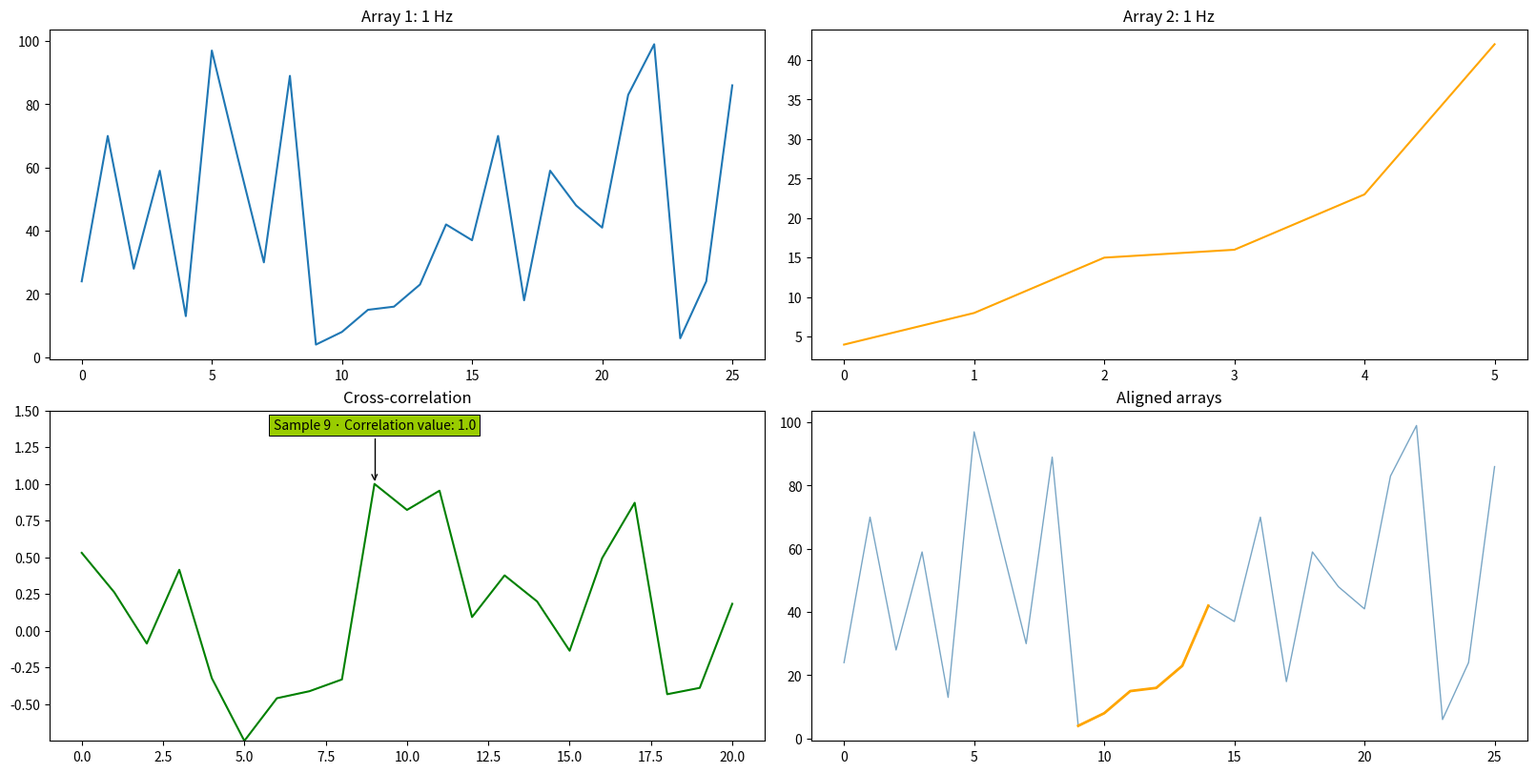
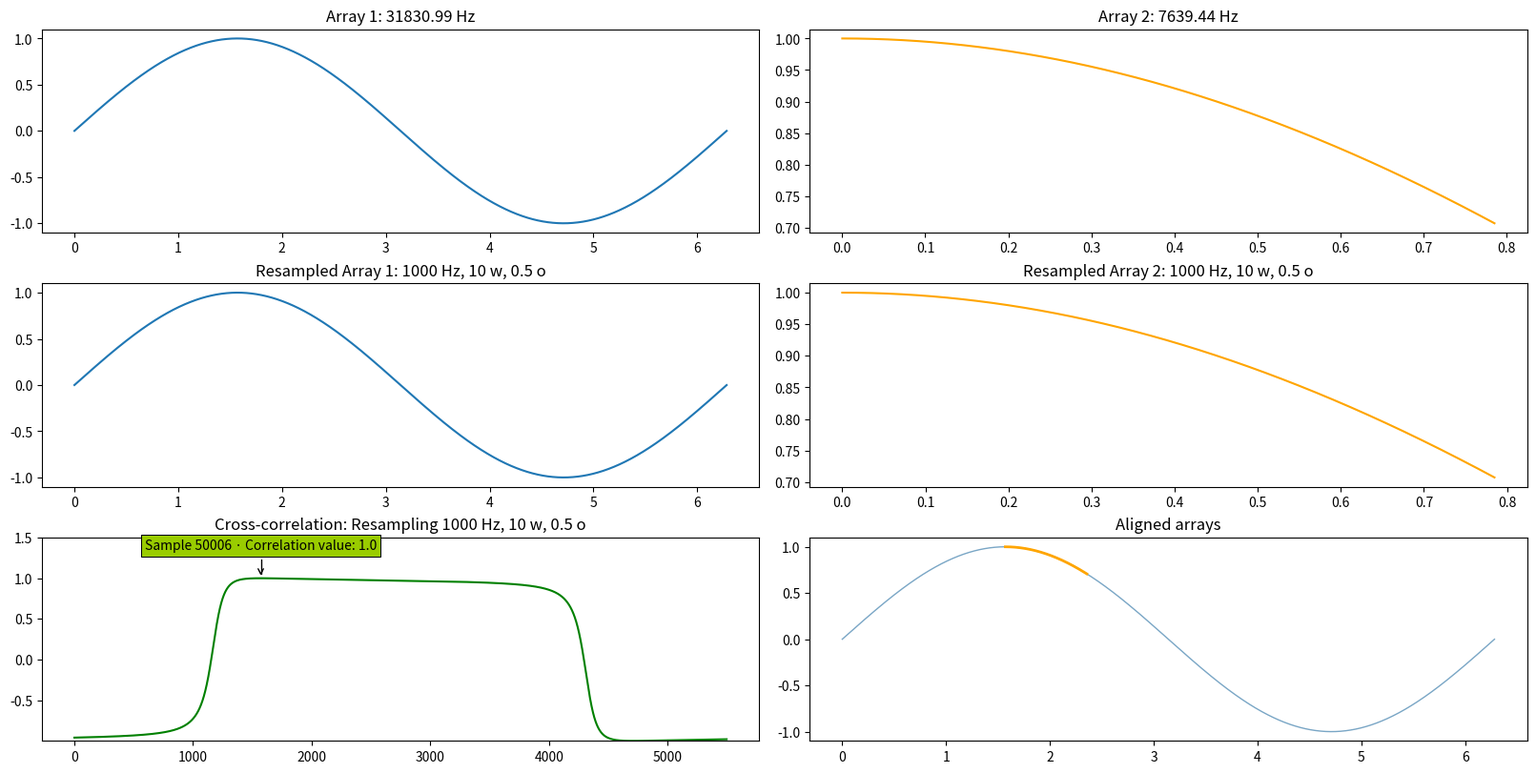

These figures' Python source, in order: (Note: this script raises an exception after producing the figures.)
"""Contains 5 functions, all directed at calculating the delay between two arrays:
* filter_frequencies applies a low, high or band-pass filter on an array.
* get_number_of_windows gets how many windows are necessary given an array length, a window size and an overlap.
* get_envelope returns the envelope of a time series.
* resample resamples a time series.
* find_delay finds the delay between two time series using cross-correlation.

Author: Romain Pastureau, BCBL (Basque Center on Cognition, Brain and Language)
Current version: 1.0 (2024-04-12)
"""
from matplotlib import pyplot as plt
from scipy.interpolate import CubicSpline, PchipInterpolator, Akima1DInterpolator, interp1d
from scipy.io import wavfile
from scipy.signal import butter, correlate, hilbert, lfilter
import numpy as np
import datetime as dt


def filter_frequencies(array, frequency, filter_below=None, filter_over=None, verbosity=1):
    """Applies a low-pass, high-pass or band-pass filter to the data in the attribute :attr:`samples`.

    Parameters
    ----------
    array: list or np.ndarray
        An array of samples.

    frequency: int or float
        The sampling frequency of the array, in Hz.

    filter_below: float or None, optional
    	The value below which you want to filter the data. If set on None or 0, this parameter will be ignored.
    	If this parameter is the only one provided, a high-pass filter will be applied to the samples; if
    	``filter_over`` is also provided, a band-pass filter will be applied to the samples.

    filter_over: float or None, optional
    	The value over which you want to filter the data. If set on None or 0, this parameter will be ignored.
    	If this parameter is the only one provided, a low-pass filter will be applied to the samples; if
    	``filter_below`` is also provided, a band-pass filter will be applied to the samples.

    verbosity: int, optional
    	Sets how much feedback the code will provide in the console output:

    	• *0: Silent mode.* The code won’t provide any feedback, apart from error messages.
    	• *1: Normal mode* (default). The code will provide essential feedback such as progression markers and
    	  current steps.
    	• *2: Chatty mode.* The code will provide all possible information on the events happening. Note that this
    	  may clutter the output and slow down the execution.

    Returns
    -------
    np.array
    	The array with filtered values.
    """

    # Band-pass filter
    if filter_below not in [None, 0] and filter_over not in [None, 0]:
        if verbosity > 0:
            print("\tApplying a band-pass filter for frequencies between " + str(filter_below) + " and " +
                  str(filter_over) + " Hz.")
        b, a = butter(2, [filter_below, filter_over], "band", fs=frequency)
        filtered_array = lfilter(b, a, array)

    # High-pass filter
    elif filter_below not in [None, 0]:
        if verbosity > 0:
            print("\tApplying a high-pass filter for frequencies over " + str(filter_below) + " Hz.")
        b, a = butter(2, filter_below, "high", fs=frequency)
        filtered_array = lfilter(b, a, array)

    # Low-pass filter
    elif filter_over not in [None, 0]:
        if verbosity > 0:
            print("\tApplying a low-pass filter for frequencies below " + str(filter_over) + " Hz.")
        b, a = butter(2, filter_over, "low", fs=frequency)
        filtered_array = lfilter(b, a, array)

    else:
        filtered_array = array

    return filtered_array


def get_number_of_windows(array_length_or_array, window_size, overlap=0, add_incomplete_window=True):
    """Given an array, calculates how many windows from the defined `window_size` can be created, with or
    without overlap.

    Parameters
    ----------
    array_length_or_array: list, np.ndarray or int
        An array of numerical values, or its length.
    window_size: int
        The number of array elements in each window.
    overlap: int
        The number of array elements overlapping in each window.
    add_incomplete_window: bool
        If set on ``True``, the last window will be included even if its size is smaller than ``window_size``.
        Otherwise, it will be ignored.

    Returns
    -------
    int
        The number of windows than can be created from the array.
    """

    if not isinstance(array_length_or_array, int):
        array_length = len(array_length_or_array)
    else:
        array_length = array_length_or_array

    if overlap >= window_size:
        raise Exception("The size of the overlap (" + str(overlap) + ") cannot be bigger than or equal to the size " +
                        "of the window (" + str(window_size) + ").")
    if overlap > array_length or window_size > array_length:
        raise Exception("The size of the window (" + str(window_size) + ") or the overlap (" + str(overlap) + ") " +
                        "cannot be bigger than the size of the array (" + str(array_length) + ").")

    number_of_windows = (array_length - overlap) / (window_size - overlap)

    if add_incomplete_window and array_length + (overlap * (window_size - 1)) % window_size != 0:
        return int(np.ceil(number_of_windows))

    else:
        return int(number_of_windows)


def get_window_length(array_length_or_array, number_of_windows, overlap_ratio):
    """Given an array to be split in a given overlapping number of windows, calculates the number of elements in each
    window.

    Parameters
    ----------
    array_length_or_array: list, np.ndarray or int
        An array of numerical values, or its length.
    number_of_windows: int
        The number of windows to split the array in.
    overlap_ratio: float
        The ratio of overlapping elements between each window.

    Returns
    -------
    int
        The number of elements in each window. Note: the last window may have fewer elements than the others if the
        number of windows does not divide the result of :math:`array_length + (number_of_windows - 1) × overlap`.
    """

    if not isinstance(array_length_or_array, int):
        array_length = len(array_length_or_array)
    else:
        array_length = array_length_or_array

    if overlap_ratio >= 1 or overlap_ratio < 0:
        raise Exception("The size of the overlap ratio (" + str(overlap_ratio) + ") must be superior or equal to 0, " +
                        "and strictly inferior to 1.")

    return array_length / (number_of_windows + overlap_ratio - number_of_windows * overlap_ratio)


def get_envelope(array, frequency, number_of_windows=100, overlap_ratio=0.5, filter_below=None, filter_over=None,
                 verbosity=1):
    """Calculates the envelope of an array, and returns it. The function can also optionally perform a band-pass
    filtering, if the corresponding parameters are provided.

    Parameters
    ----------
    array: list or np.ndarray
        An array of samples.

    frequency: int or float
        The sampling frequency of the array, in Hz.

    number_of_windows: int or None, optional
        The number of windows in which to cut the original array. The lower this parameter is, the more
        resources the computation will need. If this parameter is set on `None`, the window size will be set on
        the number of samples. Note that this number has to be inferior to 2 times the number of samples in the array;
        otherwise, at least some windows would only contain one sample.

    overlap_ratio: float or None, optional
        The ratio of samples overlapping between each window. If this parameter is not `None`, each window will
        overlap with the previous (and, logically, the next) for an amount of samples equal to the number of samples in
        a window times the overlap ratio. Then, only the central values of each window will be preserved and
        concatenated; this allows to discard any "edge" effect due to the windowing. If the parameter is set on `None`
        or 0, the windows will not overlap.

    filter_below: int, float or None, optional
        If not ``None`` nor 0, this value will be provided as the lowest frequency of the band-pass filter.

    filter_over: int, float or None, optional
        If not ``None`` nor 0, this value will be provided as the highest frequency of the band-pass filter.

    verbosity: int, optional
        Sets how much feedback the code will provide in the console output:

        • *0: Silent mode.* The code won’t provide any feedback, apart from error messages.
        • *1: Normal mode* (default). The code will provide essential feedback such as progression markers and
          current steps.
        • *2: Chatty mode.* The code will provide all possible information on the events happening. Note that this
          may clutter the output and slow down the execution.

    Returns
    -------
    np.array
        The envelope of the original array.
    """

    time_before = dt.datetime.now()

    # Settings
    if number_of_windows is None:
        number_of_windows = 1

    if overlap_ratio is None:
        overlap_ratio = 0

    if number_of_windows > 2 * len(array):
        raise Exception("The number of windows is too big, and will lead to windows having only one sample." +
                        " Please consider using a lower number of windows.")

    window = int(get_window_length(len(array), number_of_windows, overlap_ratio))
    overlap = int(np.ceil(overlap_ratio * window))

    # Hilbert transform
    if verbosity > 0:
        print("\tGetting the Hilbert transform...", end=" ")
    elif verbosity > 1:
        print("\tGetting the Hilbert transform...")
        print("\t\tDividing the samples in " + str(number_of_windows) + " window(s) of " + str(window) +
              " samples, with an overlap of " + str(overlap) + " samples.")

    envelope = np.zeros(len(array))
    j = 0
    next_percentage = 10

    for i in range(number_of_windows):

        if verbosity == 1:
            while i / number_of_windows > next_percentage / 100:
                print(str(next_percentage) + "%", end=" ")
                next_percentage += 10

        # Get the Hilbert transform of the window
        array_start = i * (window - overlap)
        array_end = np.min([(i + 1) * window - i * overlap, len(array)])
        if verbosity > 1:
            print("\t\t\tGetting samples from window " + str(i + 1) + "/" + str(number_of_windows) + ": samples " +
                  str(array_start) + " to " + str(array_end) + "... ", end=" ")
        hilbert_window = np.abs(hilbert(array[array_start:array_end]))

        # Keep only the center values
        if i == 0:
            slice_start = 0
        else:
            slice_start = overlap // 2  # We stop one before if the overlap is odd

        if i == number_of_windows - 1:
            slice_end = len(hilbert_window)
        else:
            slice_end = window - int(np.ceil(overlap / 2))

        if verbosity > 1:
            print("\n\t\t\tKeeping the samples from " + str(slice_start) + " to " + str(slice_end) + " in the " +
                  "window: samples " + str(array_start + slice_start) + " to " + str(array_start + slice_end) + "...",
                  end=" ")

        preserved_samples = hilbert_window[slice_start:slice_end]
        envelope[j:j + len(preserved_samples)] = preserved_samples
        j += len(preserved_samples)

        if verbosity > 1:
            print("Done.")

    if verbosity == 1:
        print("100% - Done.")
    elif verbosity > 1:
        print("Done.")

    # Filtering
    if filter_below is not None or filter_over is not None:
        envelope = filter_frequencies(envelope, frequency, filter_below, filter_over, verbosity)

    if verbosity > 0:
        print("\tEnvelope calculated in: " + str(dt.datetime.now() - time_before))

    return envelope


def resample_window(array, original_timestamps, resampled_timestamps, index_start_original, index_end_original,
                    index_start_resampled, index_end_resampled, method="cubic", verbosity=1):
    """Performs and returns the resampling on a subarray of samples.

    Parameters
    ----------
    array: list or np.ndarray
        An array of samples.

    original_timestamps: list or np.ndarray
        An array containing the timestamps for each sample of the original array.

    resampled_timestamps: list or np.ndarray
        An array containing the timestamps for each desired sample in the resampled array.

    index_start_original: int
        The index in the array where the window starts.

    index_end_original: int
        The index in the array where the window ends.

    index_start_resampled: int
        The index in the resampled array where the window starts.

    index_end_resampled: int
        The index in the resampled array where the window ends.

    method: str, optional
        This parameter allows for various values:

        • ``"linear"`` performs a linear
          `numpy.interp <https://numpy.org/devdocs/reference/generated/numpy.interp.html>`_ interpolation. This method,
          though simple, may not be very precise for upsampling naturalistic stimuli.
        • ``"cubic"`` performs a cubic interpolation via `scipy.interpolate.CubicSpline
          <https://docs.scipy.org/doc/scipy/reference/generated/scipy.interpolate.CubicSpline.html>`_. This method,
          while smoother than the linear interpolation, may lead to unwanted oscillations nearby strong variations in
          the data.
        • ``"pchip"`` performs a monotonic cubic spline interpolation (Piecewise Cubic Hermite Interpolating
          Polynomial) via `scipy.interpolate.PchipInterpolator
          <https://docs.scipy.org/doc/scipy/reference/generated/scipy.interpolate.PchipInterpolator.html>`_.
        • ``"akima"`` performs another type of monotonic cubic spline interpolation, using
        `scipy.interpolate.Akima1DInterpolator
        <https://docs.scipy.org/doc/scipy/reference/generated/scipy.interpolate.Akima1DInterpolator.html>`_.
        • ``"take"`` keeps one out of n samples from the original array. While being the fastest computation, it will
          be prone to imprecision if the downsampling factor is not an integer divider of the original frequency.
        • ``"interp1d_XXX"`` uses the function `scipy.interpolate.interp1d
          <https://docs.scipy.org/doc/scipy/reference/generated/scipy.interpolate.interp1d.html>`. The XXX part of the
          parameter can be replaced by ``"linear"``, ``"nearest"``, ``"nearest-up"``, ``"zero"``, "slinear"``,
          ``"quadratic"``, ``"cubic"``”, ``"previous"``, and ``"next"`` (see the documentation of this function for
          specifics).

    verbosity: int, optional
        Sets how much feedback the code will provide in the console output:

        • *0: Silent mode.* The code won’t provide any feedback, apart from error messages.
        • *1: Normal mode* (default). The code will provide essential feedback such as progression markers and
          current steps.
        • *2: Chatty mode.* The code will provide all possible information on the events happening. Note that this
          may clutter the output and slow down the execution.

    Returns
    -------
    np.array
        The envelope of the original array.
    """

    array_window = array[index_start_original:index_end_original + 1]
    original_timestamps_window = original_timestamps[index_start_original:index_end_original + 1]
    resampled_timestamps_window = resampled_timestamps[index_start_resampled:index_end_resampled + 1]

    if verbosity > 1:
        print("\t\t\t\tIn the original array, the window contains samples " + str(index_start_original) + " to " +
              str(index_end_original) + " (from timestamps " + str(original_timestamps_window[0]) + " to " +
              str(original_timestamps_window[-1]) + ").")
        print("\t\t\t\tIn the new array, the window contains samples " + str(index_start_resampled) + " to " +
              str(index_end_resampled) + " (from timestamps " + str(resampled_timestamps_window[0]) + " to " +
              str(resampled_timestamps_window[-1]) + ").")
        print("\t\t\t\tInterpolating the data...", end=" ")

    if np.size(array_window) == 1:
        raise Exception("Only one sample is present in the current window. Please select a larger window size.")

    if method == "linear":
        return np.interp(resampled_timestamps_window, array_window, original_timestamps_window)
    elif method == "cubic":
        interp = CubicSpline(original_timestamps_window, array_window)
        return interp(resampled_timestamps_window)
    elif method == "pchip":
        interp = PchipInterpolator(original_timestamps_window, array_window)
        return interp(resampled_timestamps_window)
    elif method == "akima":
        interp = Akima1DInterpolator(original_timestamps_window, array_window)
        return interp(resampled_timestamps_window)
    elif method.startswith("interp1d"):
        interp = interp1d(original_timestamps, array, kind=method.split("_")[1])
        return interp(resampled_timestamps_window)
    else:
        raise Exception("Invalid resampling method: " + str(method) + ".")


def resample(array, original_frequency, resampling_frequency, number_of_windows=100, overlap_ratio=0.5,
             method="cubic", verbosity=1):
    """Resamples an array to the `resampling_frequency` parameter. It first creates a new set of timestamps at the
    desired frequency, and then interpolates the original data to the new timestamps.

    Parameters
    ----------
    array: list or np.ndarray
        An array of samples.

    original_frequency: int or float
        The sampling frequency of the array, in Hz.

    resampling_frequency: int or float
        The frequency at which you want to resample the array, in Hz. A frequency of 4 will return samples
        at 0.25 s intervals.

    number_of_windows: int or None, optional
        The number of windows in which to cut the original array. The lower this parameter is, the more
        resources the computation will need. If this parameter is set on `None`, the window size will be set on
        the number of samples. Note that this number has to be inferior to 2 times the number of samples in the array;
        otherwise, at least some windows would only contain one sample.

    overlap_ratio: float or None, optional
        The ratio of samples overlapping between each window. If this parameter is not `None`, each window will
        overlap with the previous (and, logically, the next) for an amount of samples equal to the number of samples in
        a window times the overlap ratio. Then, only the central values of each window will be preserved and
        concatenated; this allows to discard any "edge" effect due to the windowing. If the parameter is set on `None`
        or 0, the windows will not overlap.

    method: str, optional
        This parameter allows for various values:

        • ``"linear"`` performs a linear
          `numpy.interp <https://numpy.org/devdocs/reference/generated/numpy.interp.html>`_ interpolation. This method,
          though simple, may not be very precise for upsampling naturalistic stimuli.
        • ``"cubic"`` performs a cubic interpolation via `scipy.interpolate.CubicSpline
          <https://docs.scipy.org/doc/scipy/reference/generated/scipy.interpolate.CubicSpline.html>`_. This method,
          while smoother than the linear interpolation, may lead to unwanted oscillations nearby strong variations in
          the data.
        • ``"pchip"`` performs a monotonic cubic spline interpolation (Piecewise Cubic Hermite Interpolating
          Polynomial) via `scipy.interpolate.PchipInterpolator
          <https://docs.scipy.org/doc/scipy/reference/generated/scipy.interpolate.PchipInterpolator.html>`_.
        • ``"akima"`` performs another type of monotonic cubic spline interpolation, using
        `scipy.interpolate.Akima1DInterpolator
        <https://docs.scipy.org/doc/scipy/reference/generated/scipy.interpolate.Akima1DInterpolator.html>`_.
        • ``"take"`` keeps one out of n samples from the original array. While being the fastest computation, it will
          be prone to imprecision if the downsampling factor is not an integer divider of the original frequency.
        • ``"interp1d_XXX"`` uses the function `scipy.interpolate.interp1d
          <https://docs.scipy.org/doc/scipy/reference/generated/scipy.interpolate.interp1d.html>`. The XXX part of the
          parameter can be replaced by ``"linear"``, ``"nearest"``, ``"nearest-up"``, ``"zero"``, "slinear"``,
          ``"quadratic"``, ``"cubic"``”, ``"previous"``, and ``"next"`` (see the documentation of this function for
          specifics).

    verbosity: int, optional
        Sets how much feedback the code will provide in the console output:

        • *0: Silent mode.* The code won’t provide any feedback, apart from error messages.
        • *1: Normal mode* (default). The code will provide essential feedback such as progression markers and
          current steps.
        • *2: Chatty mode.* The code will provide all possible information on the events happening. Note that this
          may clutter the output and slow down the execution.

    Returns
    -------
    array
        The resampled array.

    Warning
    -------
    This function allows both the **upsampling** and the **downsampling** of arrays. However, during any of
    these operations, the algorithm only **estimates** the real values of the samples. You should then consider
    the upsampling (and the downsampling, to a lesser extent) with care.
    """

    time_before = dt.datetime.now()

    if resampling_frequency == original_frequency:
        if verbosity > 0:
            print("\tNot performing the resampling as the resampling frequency is the same as the original frequency" +
                  " (" + str(resampling_frequency) + " Hz).")
        return array

    if verbosity > 0:
        print("\tResampling the array at " + str(resampling_frequency) + " Hz (mode: " + str(method) + ")...")
        print("\t\tOriginal frequency: " + str(round(original_frequency, 2)) + " Hz.")
        if verbosity > 1:
            print("\t\tPerforming the resampling...")
        else:
            print("\t\tPerforming the resampling...", end=" ")

    if method == "take":
        if resampling_frequency > original_frequency:
            raise Exception("""The mode "take" does not allow for upsampling of the data. Please input a resampling
            frequency inferior to the original (""" + str(original_frequency) + ").")
        factor_resampling = original_frequency / resampling_frequency
        print(factor_resampling)
        if factor_resampling != int(factor_resampling):
            print("Warning: The downsampling factor is not an integer (" + str(factor_resampling) + "), meaning that " +
                  "the downsampling may not be accurate. To ensure an accurate resampling with the \"take\" mode, use" +
                  " a resampling frequency that is an integer divider of the original frequency (" +
                  str(original_frequency) + " Hz).")
        indices = np.arange(0, len(array), factor_resampling, dtype=int)
        resampled_array = np.take(array, indices)

    else:

        # Define the timestamps
        original_timestamps = np.arange(0, np.size(array)) / original_frequency
        resampled_timestamps = np.arange(0, np.max(original_timestamps) + (1 / resampling_frequency),
                                         1 / resampling_frequency)

        # If the last timestamp is over the last original timestamp, we remove it
        if resampled_timestamps[-1] > max(original_timestamps):
            resampled_timestamps = resampled_timestamps[:-1]

        # Settings
        if number_of_windows is None:
            number_of_windows = 1

        if overlap_ratio is None:
            overlap_ratio = 0

        if number_of_windows > 2 * len(array):
            raise Exception("The number of windows is too big, and will lead to windows having only one sample." +
                            " Please consider using a number of windows lower than " + str(2 * len(array)) + ".")

        window = int(get_window_length(len(array), number_of_windows, overlap_ratio))
        overlap = int(np.ceil(overlap_ratio * window))

        if verbosity > 1 and number_of_windows != 1:
            print("\t\t\tCreating " + str(number_of_windows) + " window(s), each containing " + str(window) +
                  " samples, with a " + str(round(overlap_ratio * 100, 2)) + " % overlap (" + str(overlap) +
                  " samples).")

        resampled_array = np.zeros(np.size(resampled_timestamps))
        j = 0
        next_percentage = 10

        for i in range(number_of_windows):

            window_start_original = i * (window - overlap)
            window_end_original = np.min([(i + 1) * window - i * overlap, len(original_timestamps) - 1])
            window_start_resampled = int(np.round(original_timestamps[window_start_original] * resampling_frequency))
            window_end_resampled = int(np.round(original_timestamps[window_end_original] * resampling_frequency))

            if verbosity == 1:
                while i / number_of_windows > next_percentage / 100:
                    print(str(next_percentage) + "%", end=" ")
                    next_percentage += 10

            if verbosity > 1:
                print("\t\t\tGetting samples from window " + str(i + 1) + "/" + str(number_of_windows) + ".")

            resampled_window = resample_window(array, original_timestamps, resampled_timestamps, window_start_original,
                                               window_end_original, window_start_resampled, window_end_resampled,
                                               method, verbosity)

            if verbosity > 1:
                print("Done.\n\t\t\t\tThe resampled window contains " + str(np.size(resampled_window)) + " sample(s).")

            # Keep only the center values
            if i == 0:
                window_slice_start = 0
                resampled_slice_start = 0
            else:
                window_slice_start = (j - window_start_resampled) // 2
                resampled_slice_start = window_start_resampled + window_slice_start

            preserved_samples = resampled_window[window_slice_start:]

            if verbosity > 1:
                print("\t\t\tKeeping the samples from " + str(resampled_slice_start) + " to " +
                      str(resampled_slice_start + len(preserved_samples) - 1) + " (in the window, samples " +
                      str(window_slice_start) + " to " + str(len(resampled_window) - 1) + ")", end="")
                if resampled_slice_start != j:
                    print(" · Rewriting samples " + str(resampled_slice_start) + " to " + str(j - 1) + "...", end=" ")
                else:
                    print("...", end=" ")

            resampled_array[resampled_slice_start:resampled_slice_start + len(preserved_samples)] = preserved_samples
            j = resampled_slice_start + len(preserved_samples)

            if verbosity > 1:
                print("Done.")

        if verbosity == 1:
            print("100% - Done.")
        elif verbosity > 1:
            print("\t\tResampling done.")

    if verbosity > 0:
        print("\t\tThe original array had " + str(len(array)) + " samples.")
        print("\t\tThe new array has " + str(len(resampled_array)) + " samples.")
        print("\tResampling performed in: " + str(dt.datetime.now() - time_before))

    return resampled_array


def find_delay(array_1, array_2, freq_array_1=1, freq_array_2=1, compute_envelope=True, number_of_windows_env=10000,
               overlap_ratio_env=0.5, filter_below=None, filter_over=50, resampling_rate=None,
               number_of_windows_res=100, overlap_ratio_res=0.5, resampling_mode="cubic",
               return_delay_format="index", return_correlation_value=False, threshold=0.9,
               plot_figure=False, plot_intermediate_steps=False, path_figure=None,
               verbosity=1):
    """This function tries to find the timestamp at which an excerpt of the current Audio instance begins.
    The computation is performed through cross-correlation, by first turning the audio clips into downsampled and
    filtered envelopes to accelerate the processing. The function returns the timestamp of the maximal correlation
    value, or `None` if this value is below threshold. Optionally, it can also return a second element, the maximal
    correlation value.

    Important
    ---------
    Because it is easy to get confused: this function returns the timestamp in array_1 where array_2 begins. This means
    that, if you want to align array_1 and array_2, you need to remove the delay to each timestamp of array_1: that way,
    the value at timestamp 0 in array_1 will be aligned with the value at timestamp 0 in array_2.

    Note
    ----
    Using Numpy arrays rather than lists will drastically increase the speed of the computation.

    Parameters
    ----------
    array_1: list or np.ndarray
        An first array of samples.

    array_2: list or np.ndarray
        An second array of samples, smaller than or of equal size to the first one, that is allegedly an excerpt
        from the first one. The amplitude, frequency or values do not have to match exactly the ones from the first
        array.

    freq_array_1: int or float, optional
        The sampling frequency of the first array, in Hz (default: 1).

    freq_array_2: int or float
        The sampling frequency of the second array, in Hz (default: 1).

    compute_envelope: bool, optional
        If `True` (default), calculates the envelope of the array values before performing the cross-correlation.

    number_of_windows_env: int or None, optional
        The number of windows in which to cut the original array to calculate the envelope. The lower this parameter is,
        the more resources the computation will need. If this parameter is set on `None`, the window size will be set on
        the number of samples. Note that this number has to be inferior to 2 times the number of samples in the array;
        otherwise, at least some windows would only contain one sample.
        A good value for this parameter is generally len(array)//10000.

    overlap_ratio_env: float or None, optional
        The ratio of samples overlapping between each window. If this parameter is not `None`, each window will
        overlap with the previous (and, logically, the next) for an amount of samples equal to the number of samples in
        a window times the overlap ratio. Then, only the central values of each window will be preserved and
        concatenated; this allows to discard any "edge" effect due to the windowing. If the parameter is set on `None`
        or 0, the windows will not overlap.

    filter_below: int or None, optional
        If set, a high-pass filter will be applied on the envelopes before performing the cross-correlation (default:
        0 Hz).

    filter_over: int or None, optional
        If set, a low-pass filter will be applied on the envelopes before performing the cross-correlation (default:
        50 Hz).

    resampling_rate: int or None, optional
        The sampling rate at which to downsample the arrays for the cross-correlation. A larger value will result in
        longer computation times (default: 1000). Setting the parameter on `None` will not downsample the arrays,
        which will result in an error if the two arrays are not the same frequency. If this parameter is `None`, the
        next parameters related to resampling can be ignored.

    number_of_windows_res: int or None, optional
        The number of windows in which to cut the original array. The lower this parameter is, the more
        resources the computation will need. If this parameter is set on `None`, the window size will be set on
        the number of samples. Note that this number has to be inferior to 2 times the number of samples in the array;
        otherwise, at least some windows would only contain one sample.

    overlap_ratio_res: float or None, optional
        The ratio of samples overlapping between each window. If this parameter is not `None`, each window will
        overlap with the previous (and, logically, the next) for an amount of samples equal to the number of samples in
        a window times the overlap ratio. Then, only the central values of each window will be preserved and
        concatenated; this allows to discard any "edge" effect due to the windowing. If the parameter is set on `None`
        or 0, the windows will not overlap.

    resampling_mode: str, optional
        This parameter allows for various values:

        • ``"linear"`` performs a linear
          `numpy.interp <https://numpy.org/devdocs/reference/generated/numpy.interp.html>`_ interpolation. This method,
          though simple, may not be very precise for upsampling naturalistic stimuli.
        • ``"cubic"`` performs a cubic interpolation via `scipy.interpolate.CubicSpline
          <https://docs.scipy.org/doc/scipy/reference/generated/scipy.interpolate.CubicSpline.html>`_. This method,
          while smoother than the linear interpolation, may lead to unwanted oscillations nearby strong variations in
          the data.
        • ``"pchip"`` performs a monotonic cubic spline interpolation (Piecewise Cubic Hermite Interpolating
          Polynomial) via `scipy.interpolate.PchipInterpolator
          <https://docs.scipy.org/doc/scipy/reference/generated/scipy.interpolate.PchipInterpolator.html>`_.
        • ``"akima"`` performs another type of monotonic cubic spline interpolation, using
          `scipy.interpolate.Akima1DInterpolator
          <https://docs.scipy.org/doc/scipy/reference/generated/scipy.interpolate.Akima1DInterpolator.html>`_.
        • ``"take"`` keeps one out of n samples from the original array. While being the fastest computation, it will
          be prone to imprecision if the downsampling factor is not an integer divider of the original frequency.
        • ``"interp1d_XXX"`` uses the function `scipy.interpolate.interp1d
          <https://docs.scipy.org/doc/scipy/reference/generated/scipy.interpolate.interp1d.html>`. The XXX part of the
          parameter can be replaced by ``"linear"``, ``"nearest"``, ``"nearest-up"``, ``"zero"``, "slinear"``,
          ``"quadratic"``, ``"cubic"``”, ``"previous"``, and ``"next"`` (see the documentation of this function for
          specifics).

    threshold: float, optional
        The threshold of the minimum correlation value between the two arrays to accept a delay as a solution. If
        multiple delays are over threshold, the delay with the maximum correlation value will be returned. This value
        should be between 0 and 1; if the maximum found value is below the threshold, the function will return `None`
        instead of a timestamp.

    return_delay_format: str, optional
        This parameter can be either ``"index"``, ``"ms"``, ``"s"``, or ``"timedelta"``:

            • If ``"index"`` (default), the function will return the index in array_1 at which array_2 has the highest
              cross-correlation value.
            • If ``"ms"``, the function will return the timestamp in array_1, in milliseconds, at which array_2 has the
              highest cross-correlation value.
            • If ``"s"``, the function will return the timestamp in array_1, in seconds, at which array_2 has the
              highest cross-correlation value.
            • If ``"timedelta"``, the function will return the timestamp in array_1 at which array_2 has the
              highest cross-correlation value as a
              `datetime.timedelta <https://docs.python.org/3/library/datetime.html#timedelta-objects>`_ object.

    return_correlation_value: bool, optional
        If `True`, the function returns a second value: the correlation value at the returned delay. This value will
        be None if it is below the specified threshold.

    plot_figure: bool, optional
        If set on `True`, plots a graph showing the result of the cross-correlation using Matplotlib. Note that plotting
        the figure causes an interruption of the code execution.

    plot_intermediate_steps: bool, optional
        If set on `True`, plots the original arrays, the envelopes (if calculated) and the resampled arrays (if
        calculated) besides the cross-correlation.

    path_figure: str or None, optional
        If set, saves the figure at the given path.

    verbosity: int, optional
        Sets how much feedback the code will provide in the console output:

        • *0: Silent mode.* The code won’t provide any feedback, apart from error messages.
        • *1: Normal mode* (default). The code will provide essential feedback such as progression markers and
          current steps.
        • *2: Chatty mode.* The code will provide all possible information on the events happening. Note that this
          may clutter the output and slow down the execution.

    Returns
    -------
    int, float, timedelta or None
        The sample index, timestamp or timedelta of array1 at which array2 can be found (defined by the parameter
        return_delay_format), or `None` if array1 is not contained in array2.
    float or None, optional
        Optionally, if return_correlation_value is `True`, the correlation value at the corresponding index/timestamp.
    """

    time_before_function = dt.datetime.now()

    # Introduction
    if verbosity > 0:
        print("Trying to find when the second array starts in the first.")
        print("\t The first array contains " + str(len(array_1)) + " samples, at a rate of " + str(freq_array_1) +
              " Hz.")
        print("\t The second array contains " + str(len(array_2)) + " samples, at a rate of " + str(freq_array_2) +
              " Hz.\n")

    # Turn lists into ndarray
    if isinstance(array_1, list):
        array_1 = np.array(array_1)
    if isinstance(array_2, list):
        array_2 = np.array(array_2)

    number_of_plots = 2
    if plot_intermediate_steps:
        number_of_plots += 2

    # Envelope
    if compute_envelope:
        if plot_intermediate_steps:
            number_of_plots += 2
        if verbosity > 0:
            print("Getting the envelope from array 1...")
        envelope_1 = get_envelope(array_1, freq_array_1, number_of_windows_env, overlap_ratio_env, filter_below,
                                  filter_over, verbosity)
        if verbosity > 0:
            print("Getting the envelope from array 2...")
        envelope_2 = get_envelope(array_2, freq_array_2, number_of_windows_env, overlap_ratio_env, filter_below,
                                  filter_over, verbosity)
        if verbosity > 0:
            print("Envelopes calculated.\n")
    else:
        envelope_1 = array_1
        envelope_2 = array_2

    # Resampling
    if resampling_rate is not None:
        if plot_intermediate_steps:
            number_of_plots += 2
        rate = resampling_rate
        if verbosity > 0:
            print("Resampling array 1...")
        y1 = resample(envelope_1, freq_array_1, resampling_rate, number_of_windows_res, overlap_ratio_res,
                      resampling_mode, verbosity)
        if verbosity > 0:
            print("Resampling array 2...")
        y2 = resample(envelope_2, freq_array_2, resampling_rate, number_of_windows_res, overlap_ratio_res,
                      resampling_mode, verbosity)
        if verbosity > 0:
            print("Resampling done.\n")
    else:
        rate = freq_array_1
        if freq_array_1 != freq_array_2:
            raise Exception("The rate of the two audio clips you are trying to correlate are different (" +
                            str(freq_array_1) + " Hz and " + str(freq_array_2) + " Hz). You must indicate a " +
                            "resampling rate to perform the cross-correlation.")
        y1 = envelope_1
        y2 = envelope_2

    time_before_cross_correlation = dt.datetime.now()

    if verbosity > 0:
        print("Computing the correlation...", end=" ")

    y2_normalized = (y2 - y2.mean()) / y2.std() / np.sqrt(y2.size)
    y1_m = correlate(y1, np.ones(y2.size), "valid") ** 2 / y2_normalized.size
    y1_m2 = correlate(y1 ** 2, np.ones(y2.size), "valid")
    cross_correlation = correlate(y1, y2_normalized, "valid") / np.sqrt(y1_m2 - y1_m)
    correlation_value = np.max(cross_correlation)

    delay = np.argmax(cross_correlation)
    index = int(round(delay * freq_array_1 / rate, 0))
    delay_in_seconds = delay / rate
    t = dt.timedelta(days=delay_in_seconds // 86400, seconds=int(delay_in_seconds % 86400),
                     microseconds=(delay_in_seconds % 1) * 1000000)

    if verbosity > 0:
        print("Done.")
        print("\tCross-correlation calculated in: " + str(dt.datetime.now() - time_before_cross_correlation))

        if correlation_value >= threshold:
            print("\tMaximum correlation (" + str(round(correlation_value, 3)) + ") found at sample " +
                  str(index) + " (timestamp " + str(t) + ").")

        else:
            print("\tNo correlation over threshold found (max correlation: " + str(round(correlation_value, 3)) +
                  " found at sample " + str(index) + " (timestamp " + str(t) + ").")

        print("\nComplete delay finding function executed in: " + str(dt.datetime.now() - time_before_function))

    # Return values: None if below threshold
    if return_delay_format == "index":
        return_value = index
    elif return_delay_format == "ms":
        return_value = delay_in_seconds * 1000
    elif return_delay_format == "s":
        return_value = delay_in_seconds
    elif return_delay_format == "timedelta":
        return_value = t
    else:
        raise Exception("Wrong value for the parameter return_delay_format: " + str(return_delay_format) + ". The " +
                        'value should be either "index", "ms", "s" or "timedelta".')

    # Plot and/or save the figure
    if plot_figure or path_figure is not None:
        # if number_of_plots > 4:
        #     fig, ax = plt.subplots(int(np.ceil(number_of_plots / 2)), 2, constrained_layout=True)
        #     print("1", fig, ax)
        # else:
        fig, ax = plt.subplots(int(np.ceil(number_of_plots / 2)), 2, constrained_layout=True, figsize=(16, 8))

        i = 0

        if plot_intermediate_steps:
            ax[i // 2][i % 2].set_title("Array 1: " + str(round(freq_array_1, 2)) + " Hz")
            ax[i // 2][i % 2].plot(np.arange(0, len(array_1)) / freq_array_1, array_1)
            i += 1

            ax[i // 2][i % 2].set_title("Array 2: " + str(round(freq_array_2, 2)) + " Hz")
            ax[i // 2][i % 2].plot(np.arange(0, len(array_2)) / freq_array_2, array_2, color="orange")
            i += 1

            if compute_envelope:
                band_pass_low = "0" if filter_below is None else filter_below
                band_pass_high = "∞" if filter_over is None else filter_over

                title = "Envelope Array 1: " + str(number_of_windows_env) + " w, " + str(overlap_ratio_env) + " o"
                if filter_below is not None or filter_over is not None:
                    title += " · Band-pass [" + str(band_pass_low) + ", " + str(band_pass_high) + "]"
                ax[i // 2][i % 2].set_title(title)
                ax[i // 2][i % 2].plot(np.arange(0, len(envelope_1)) / freq_array_1, envelope_1)
                i += 1

                title = "Envelope Array 2: " + str(number_of_windows_env) + " w, " + str(overlap_ratio_env) + " o"
                if filter_below is not None or filter_over is not None:
                    title += " · Band-pass [" + str(band_pass_low) + ", " + str(band_pass_high) + "]"
                ax[i // 2][i % 2].set_title(title)
                ax[i // 2][i % 2].plot(np.arange(0, len(envelope_2)) / freq_array_2, envelope_2, color="orange")
                i += 1

            if resampling_rate is not None:
                if compute_envelope is False:
                    env_or_array = "Array"
                else:
                    env_or_array = "Envelope"

                title = "Resampled " + env_or_array + " 1: " + str(resampling_rate) + " Hz, " + \
                        str(number_of_windows_res) + " w, " + str(overlap_ratio_res) + " o"
                ax[i // 2][i % 2].set_title(title)
                ax[i // 2][i % 2].plot(np.arange(0, len(y1)) / resampling_rate, y1)
                i += 1

                title = "Resampled " + env_or_array + " 2: " + str(resampling_rate) + " Hz, " + \
                        str(number_of_windows_res) + " w, " + str(overlap_ratio_res) + " o"
                ax[i // 2][i % 2].set_title(title)
                ax[i // 2][i % 2].plot(np.arange(0, len(y2)) / resampling_rate, y2, color="orange")
                i += 1

        band_pass_low = "0" if filter_below is None else filter_below
        band_pass_high = "∞" if filter_over is None else filter_over

        # Title
        title = "Cross-correlation"
        if compute_envelope:
            title += ": Envelope " + str(number_of_windows_env) + " w, " + str(overlap_ratio_env) + " o"
            if filter_below is not None or filter_over is not None:
                title += " · Band-pass [" + str(band_pass_low) + ", " + str(band_pass_high) + "]"
            if resampling_rate is not None:
                title += "\n"
        if resampling_rate is not None:
            if not compute_envelope:
                title += ": "
            title += "Resampling " + str(resampling_rate) + " Hz, " + str(number_of_windows_res) + " w, " + \
                     str(overlap_ratio_res) + " o"

        ax[i // 2][i % 2].set_title(title)
        ax[i // 2][i % 2].set_ylim(np.min(cross_correlation), 1.5)
        ax[i // 2][i % 2].plot(cross_correlation, color="green")
        text = ""
        if return_delay_format == "index":
            text = "Sample "
        text += str(return_value)
        if return_delay_format in ["ms", "s"]:
            text += return_delay_format
        text += " · Correlation value: " + str(round(correlation_value, 3))

        bbox_props = dict(boxstyle="square,pad=0.3", fc="#99cc00", ec="k", lw=0.72)
        arrow_props = dict(arrowstyle="->", connectionstyle="angle,angleA=90")
        kw = dict(xycoords='data', textcoords="data",
                  arrowprops=arrow_props, bbox=bbox_props, ha="center", va="center")
        ax[i // 2][i % 2].annotate(text, xy=(delay, correlation_value), xytext=(delay, 1.4), **kw)

        i += 1

        ax[i // 2][i % 2].set_title("Aligned arrays")
        # ax[i // 2][i % 2].plot(np.arange(0, len(y1))/freq_array_1, y1, color="#04589388", linewidth=1)
        ax[i // 2][i % 2].plot(np.arange(0, len(array_1)) / freq_array_1, array_1, color="#04589388", linewidth=1)

        # resampled_timestamps_array2 = np.arange(0, len(y2)) / freq_array_1 + delay / freq_array_1
        # resampled_timestamps_array2 = resampled_timestamps_array2[:len(y2)]
        # ax[i // 2][i % 2].plot(resampled_timestamps_array2, y2, color="orange", linewidth=2)

        resampled_timestamps_array2 = np.arange(0, len(array_2)) / freq_array_2 + delay / rate
        resampled_timestamps_array2 = resampled_timestamps_array2[:len(array_2)]
        ax[i // 2][i % 2].plot(resampled_timestamps_array2, array_2, color="orange", linewidth=2)

        if plot_figure:
            print("\nShowing the graph...")
            plt.show()

        if path_figure:
            if verbosity > 0:
                print("\nSaving the graph under " + str(path_figure) + "...", end=" ")
            plt.savefig(path_figure)
            if verbosity > 0:
                print("Done.")

    if correlation_value >= threshold:

        if return_correlation_value:
            return return_value, correlation_value
        else:
            return return_value

    else:

        if return_correlation_value:
            return None, None
        else:
            return None


if __name__ == "__main__":
    # Example 1: random numbers
    array_1 = [24, 70, 28, 59, 13, 97, 63, 30, 89, 4, 8, 15, 16, 23, 42, 37, 70, 18, 59, 48, 41, 83, 99, 6, 24, 86]
    array_2 = [4, 8, 15, 16, 23, 42]

    find_delay(array_1, array_2, 1, 1, compute_envelope=False, resampling_rate=None, plot_figure=True,
               plot_intermediate_steps=True)

    # Example 2: sine function, different frequencies
    timestamps_1 = np.linspace(0, np.pi * 2, 200001)
    array_1 = np.sin(timestamps_1)
    timestamps_2 = np.linspace(np.pi * 0.5, np.pi * 0.75, 6001)
    array_2 = np.sin(timestamps_2)

    find_delay(array_1, array_2, 100000 / np.pi, 6000 / (np.pi / 4),
               compute_envelope=False, resampling_rate=1000, number_of_windows_res=10, overlap_ratio_res=0.5,
               resampling_mode="cubic", plot_figure=True, plot_intermediate_steps=True, verbosity=1)

    # Example 3: audio files
    audio_path = "i_have_a_dream_full.wav"
    audio_wav = wavfile.read(audio_path)
    audio_frequency = audio_wav[0]
    audio_array = audio_wav[1][:, 0]  # Turn to mono

    excerpt_path = "i_have_a_dream_excerpt.wav"
    excerpt_wav = wavfile.read(excerpt_path)
    excerpt_frequency = excerpt_wav[0]
    excerpt_array = excerpt_wav[1][:, 0]  # Turn to mono

    find_delay(audio_array, excerpt_array, audio_frequency, excerpt_frequency,
               compute_envelope=True, number_of_windows_env=100, overlap_ratio_env=0.5,
               resampling_rate=1000, number_of_windows_res=10, overlap_ratio_res=0.5, return_delay_format="timedelta",
               resampling_mode="cubic", plot_figure=True, plot_intermediate_steps=True, verbosity=1)
